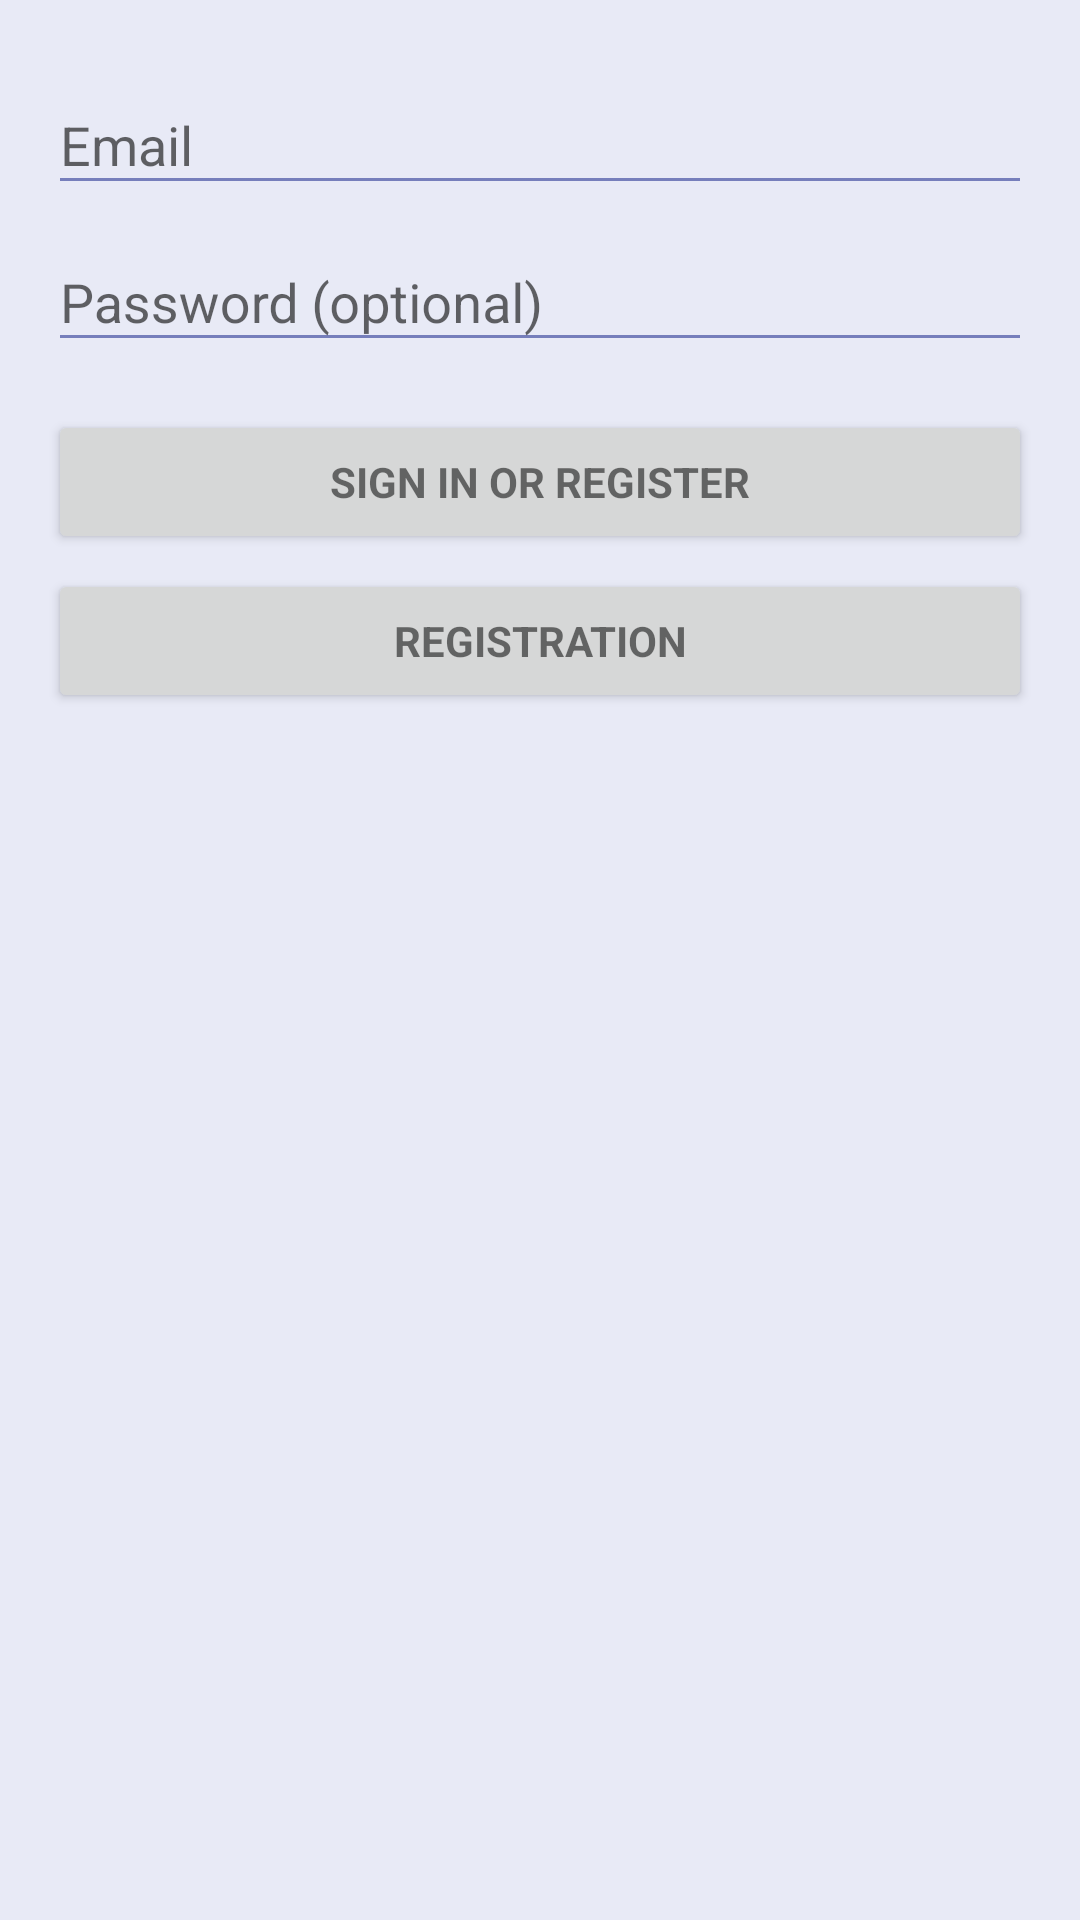

Reconstruct the res/layout file that produces this screen, plus the resources it refers to.
<!-- AndroidManifest.xml: application theme AppTheme -->
<!-- res/layout/activity_login.xml -->
<LinearLayout xmlns:android="http://schemas.android.com/apk/res/android"
    xmlns:tools="http://schemas.android.com/tools"
    android:layout_width="match_parent"
    android:layout_height="match_parent"
    android:gravity="center_horizontal"
    android:orientation="vertical"
    android:paddingBottom="@dimen/activity_vertical_margin"
    android:paddingLeft="@dimen/activity_horizontal_margin"
    android:paddingRight="@dimen/activity_horizontal_margin"
    android:paddingTop="@dimen/activity_vertical_margin"
    tools:context=".activities.LoginActivity">

    
    <ProgressBar
        android:id="@+id/login_progress"
        style="?android:attr/progressBarStyleLarge"
        android:layout_width="wrap_content"
        android:layout_height="wrap_content"
        android:layout_marginBottom="8dp"
        android:visibility="gone" />

    <ScrollView
        android:id="@+id/login_form"
        android:layout_width="match_parent"
        android:layout_height="match_parent">

        <LinearLayout
            android:id="@+id/email_login_form"
            android:layout_width="match_parent"
            android:layout_height="wrap_content"
            android:orientation="vertical">

            <android.support.design.widget.TextInputLayout
                android:layout_width="match_parent"
                android:layout_height="wrap_content">

                <AutoCompleteTextView
                    android:id="@+id/email"
                    android:layout_width="match_parent"
                    android:layout_height="wrap_content"
                    android:hint="@string/prompt_email"
                    android:inputType="textEmailAddress"
                    android:maxLines="1"
                    android:singleLine="true" />

            </android.support.design.widget.TextInputLayout>

            <android.support.design.widget.TextInputLayout
                android:layout_width="match_parent"
                android:layout_height="wrap_content">

                <EditText
                    android:id="@+id/password"
                    android:layout_width="match_parent"
                    android:layout_height="wrap_content"
                    android:hint="@string/prompt_password"
                    android:imeActionId="@+id/login"
                    android:imeActionLabel="@string/action_sign_in_short"
                    android:imeOptions="actionUnspecified"
                    android:inputType="textPassword"
                    android:maxLines="1"
                    android:singleLine="true" />

            </android.support.design.widget.TextInputLayout>

            <Button
                android:id="@+id/email_sign_in_button"
                style="?android:textAppearanceSmall"
                android:layout_width="match_parent"
                android:layout_height="wrap_content"
                android:layout_marginTop="16dp"
                android:text="@string/action_sign_in"
                android:textStyle="bold" />

            <Button
                android:id="@+id/registration_button"
                style="?android:textAppearanceSmall"
                android:layout_width="match_parent"
                android:layout_height="wrap_content"
                android:layout_marginTop="5dp"
                android:text="@string/registration"
                android:textStyle="bold" />

        </LinearLayout>
    </ScrollView>
</LinearLayout>
<!-- resources referenced by this layout -->
<resources>
  <dimen name="activity_horizontal_margin">16dp</dimen>
  <dimen name="activity_vertical_margin">16dp</dimen>
  <string name="action_sign_in">Sign in or register</string>
  <string name="action_sign_in_short">Sign in</string>
  <string name="prompt_email">Email</string>
  <string name="prompt_password">Password (optional)</string>
  <string name="registration">Registration</string>
  <style name="AppTheme" parent="Theme.AppCompat.Light.NoActionBar">
          
          <item name="colorPrimary">@color/colorPrimary</item>
          <item name="colorPrimaryDark">@color/colorPrimaryDark</item>
          <item name="colorAccent">@color/colorAccent</item>
          <item name="android:colorBackground">@color/background_material_light</item>
          <item name="android:colorForeground">@color/foreground_material_light</item>
          <item name="android:textColorPrimary">@color/abc_primary_text_material_light</item>
      </style>
  <color name="colorPrimary">#3f51b5</color>
  <color name="colorPrimaryDark">#1c257f</color>
  <color name="colorAccent">#ea81fc</color>
  <color name="background_material_light">#e8eaf6</color>
  <color name="foreground_material_light">#2a3794</color>
</resources>
